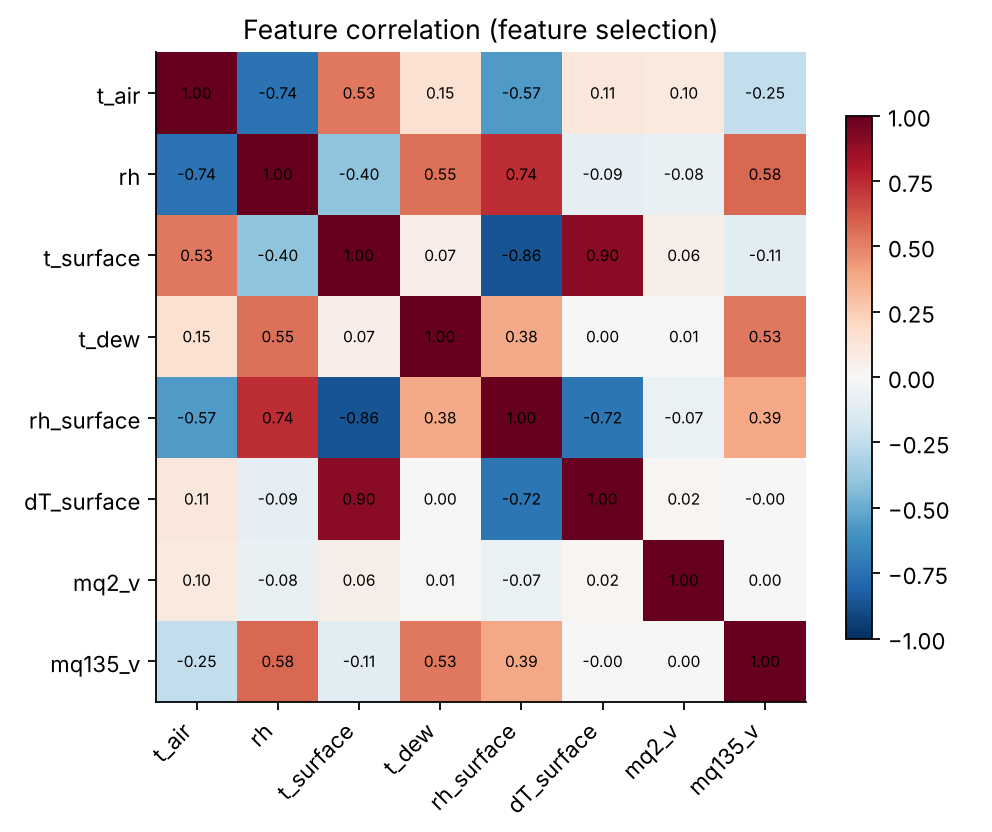

Data behind this chart, as committed beside it:
, t_air, rh, t_surface, t_dew, rh_surface, dT_surface, mq2_v, mq135_v
t_air, 1.0, -0.737, 0.53, 0.151, -0.57, 0.113, 0.098, -0.25
rh, -0.737, 1.0, -0.4, 0.554, 0.738, -0.094, -0.076, 0.576
t_surface, 0.53, -0.4, 1.0, 0.068, -0.861, 0.903, 0.057, -0.111
t_dew, 0.151, 0.554, 0.068, 1.0, 0.377, 0.003, 0.008, 0.528
rh_surface, -0.57, 0.738, -0.861, 0.377, 1.0, -0.719, -0.067, 0.387
dT_surface, 0.113, -0.094, 0.903, 0.003, -0.719, 1.0, 0.017, -0.003
mq2_v, 0.098, -0.076, 0.057, 0.008, -0.067, 0.017, 1.0, 0.003
mq135_v, -0.25, 0.576, -0.111, 0.528, 0.387, -0.003, 0.003, 1.0
